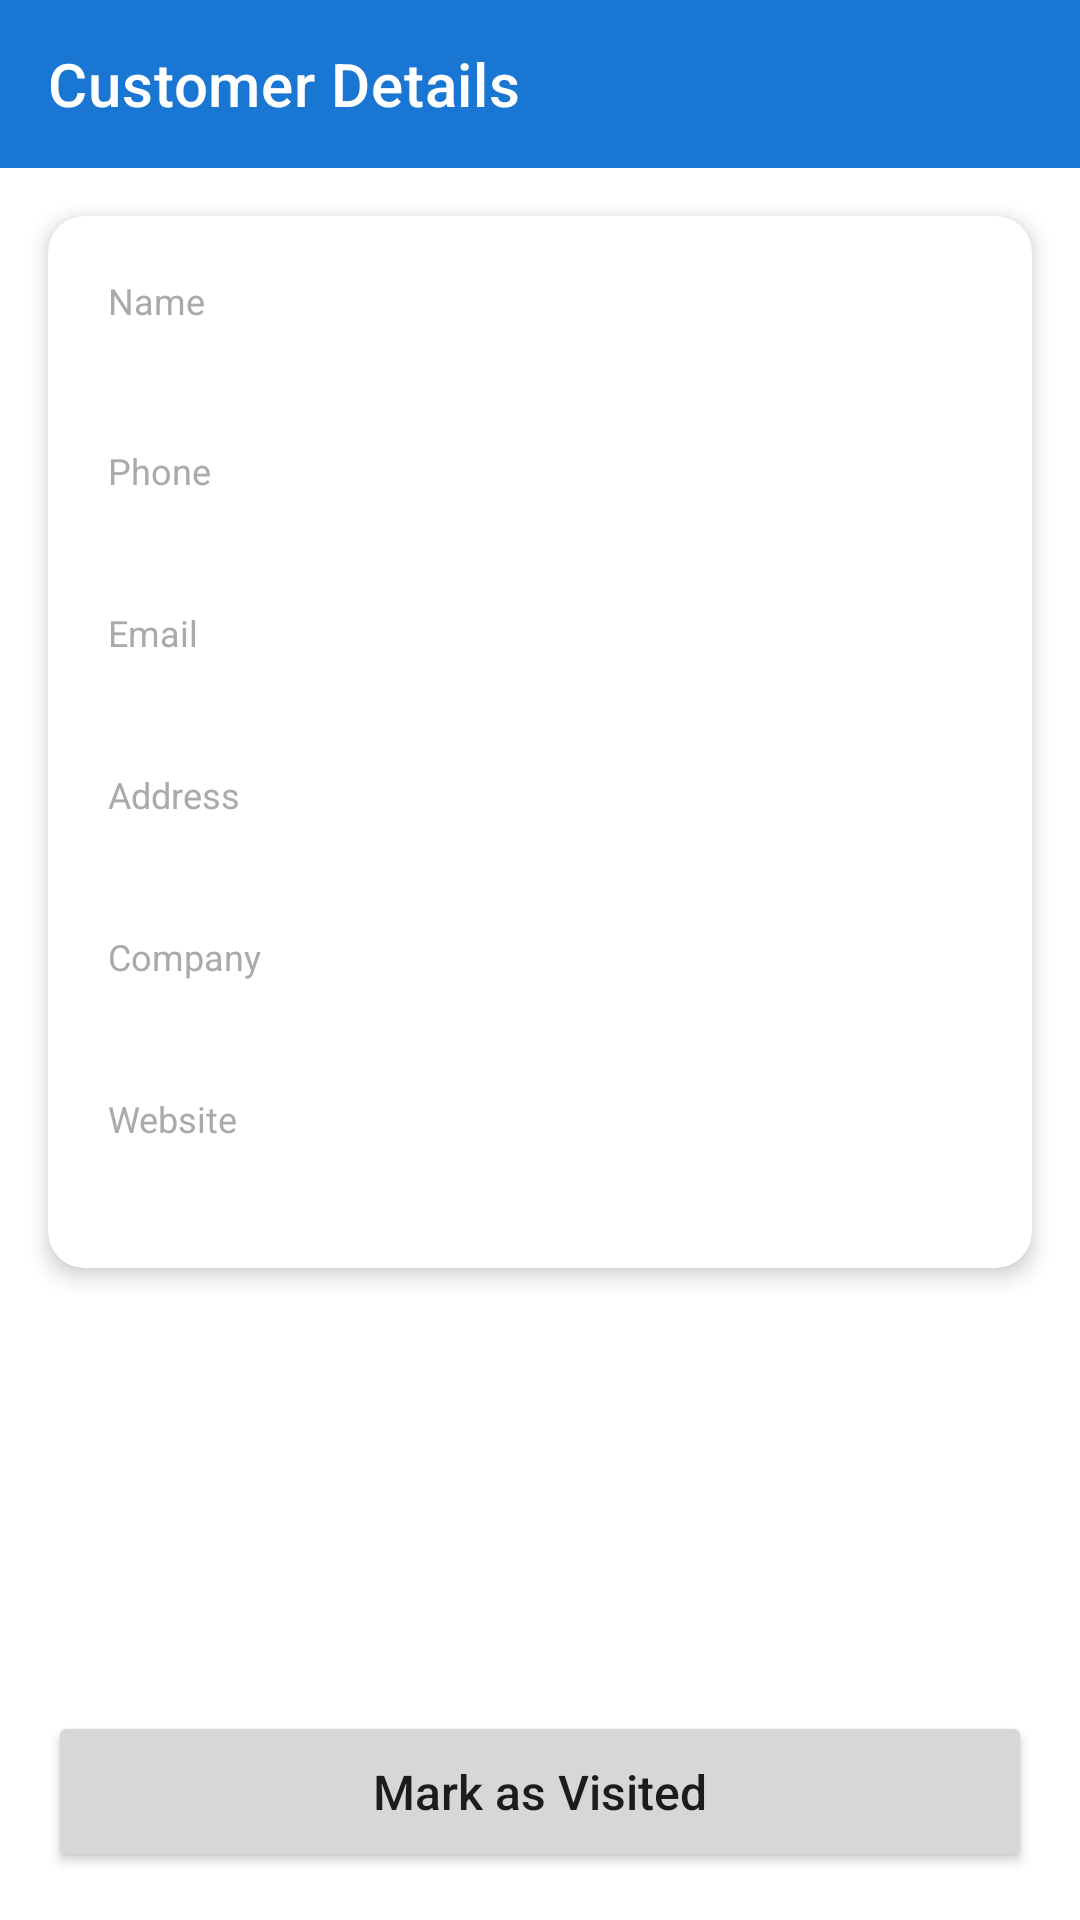

Android layout source for this screen:
<!-- AndroidManifest.xml: application theme Theme.CustomerApp -->
<!-- res/layout/activity_customer_detail.xml -->
<?xml version="1.0" encoding="utf-8"?>
<LinearLayout xmlns:android="http://schemas.android.com/apk/res/android"
    xmlns:app="http://schemas.android.com/apk/res-auto"
    android:layout_width="match_parent"
    android:layout_height="match_parent"
    android:orientation="vertical">

    <androidx.appcompat.widget.Toolbar
        android:id="@+id/toolbar"
        android:layout_width="match_parent"
        android:layout_height="?attr/actionBarSize"
        android:background="?attr/colorPrimary"
        app:title="Customer Details"
        app:titleTextColor="@android:color/white" />

    <ScrollView
        android:layout_width="match_parent"
        android:layout_height="0dp"
        android:layout_weight="1">

        <androidx.cardview.widget.CardView
            android:layout_width="match_parent"
            android:layout_height="wrap_content"
            android:layout_margin="16dp"
            app:cardCornerRadius="12dp"
            app:cardElevation="4dp">

            <LinearLayout
                android:layout_width="match_parent"
                android:layout_height="wrap_content"
                android:orientation="vertical"
                android:padding="20dp">

                <TextView
                    android:layout_width="wrap_content"
                    android:layout_height="wrap_content"
                    android:text="Name"
                    android:textColor="@android:color/darker_gray"
                    android:textSize="12sp" />

                <TextView
                    android:id="@+id/tvName"
                    android:layout_width="wrap_content"
                    android:layout_height="wrap_content"
                    android:layout_marginBottom="16dp"
                    android:textColor="@android:color/black"
                    android:textSize="18sp"
                    android:textStyle="bold" />

                <TextView
                    android:layout_width="wrap_content"
                    android:layout_height="wrap_content"
                    android:text="Phone"
                    android:textColor="@android:color/darker_gray"
                    android:textSize="12sp" />

                <TextView
                    android:id="@+id/tvPhone"
                    android:layout_width="wrap_content"
                    android:layout_height="wrap_content"
                    android:layout_marginBottom="16dp"
                    android:textColor="@android:color/black"
                    android:textSize="16sp" />

                <TextView
                    android:layout_width="wrap_content"
                    android:layout_height="wrap_content"
                    android:text="Email"
                    android:textColor="@android:color/darker_gray"
                    android:textSize="12sp" />

                <TextView
                    android:id="@+id/tvEmail"
                    android:layout_width="wrap_content"
                    android:layout_height="wrap_content"
                    android:layout_marginBottom="16dp"
                    android:textColor="@android:color/black"
                    android:textSize="16sp" />

                <TextView
                    android:layout_width="wrap_content"
                    android:layout_height="wrap_content"
                    android:text="Address"
                    android:textColor="@android:color/darker_gray"
                    android:textSize="12sp" />

                <TextView
                    android:id="@+id/tvAddress"
                    android:layout_width="wrap_content"
                    android:layout_height="wrap_content"
                    android:layout_marginBottom="16dp"
                    android:textColor="@android:color/black"
                    android:textSize="16sp" />

                <TextView
                    android:layout_width="wrap_content"
                    android:layout_height="wrap_content"
                    android:text="Company"
                    android:textColor="@android:color/darker_gray"
                    android:textSize="12sp" />

                <TextView
                    android:id="@+id/tvCompany"
                    android:layout_width="wrap_content"
                    android:layout_height="wrap_content"
                    android:layout_marginBottom="16dp"
                    android:textColor="@android:color/black"
                    android:textSize="16sp" />

                <TextView
                    android:layout_width="wrap_content"
                    android:layout_height="wrap_content"
                    android:text="Website"
                    android:textColor="@android:color/darker_gray"
                    android:textSize="12sp" />

                <TextView
                    android:id="@+id/tvWebsite"
                    android:layout_width="wrap_content"
                    android:layout_height="wrap_content"
                    android:textColor="@android:color/black"
                    android:textSize="16sp" />

            </LinearLayout>

        </androidx.cardview.widget.CardView>

    </ScrollView>

    <Button
        android:id="@+id/btnMarkVisited"
        android:layout_width="match_parent"
        android:layout_height="wrap_content"
        android:layout_margin="16dp"
        android:padding="16dp"
        android:text="Mark as Visited"
        android:textAllCaps="false"
        android:textSize="16sp" />

</LinearLayout>
<!-- resources referenced by this layout -->
<resources>
  <style name="Theme.CustomerApp" parent="Theme.MaterialComponents.Light.NoActionBar">
          <item name="colorPrimary">@color/primary_color</item>
          <item name="colorPrimaryDark">@color/primary_dark_color</item>
          <item name="colorAccent">@color/accent_color</item>
      </style>
  <color name="primary_color">#1976D2</color>
  <color name="primary_dark_color">#1565C0</color>
  <color name="accent_color">#FF4081</color>
</resources>
